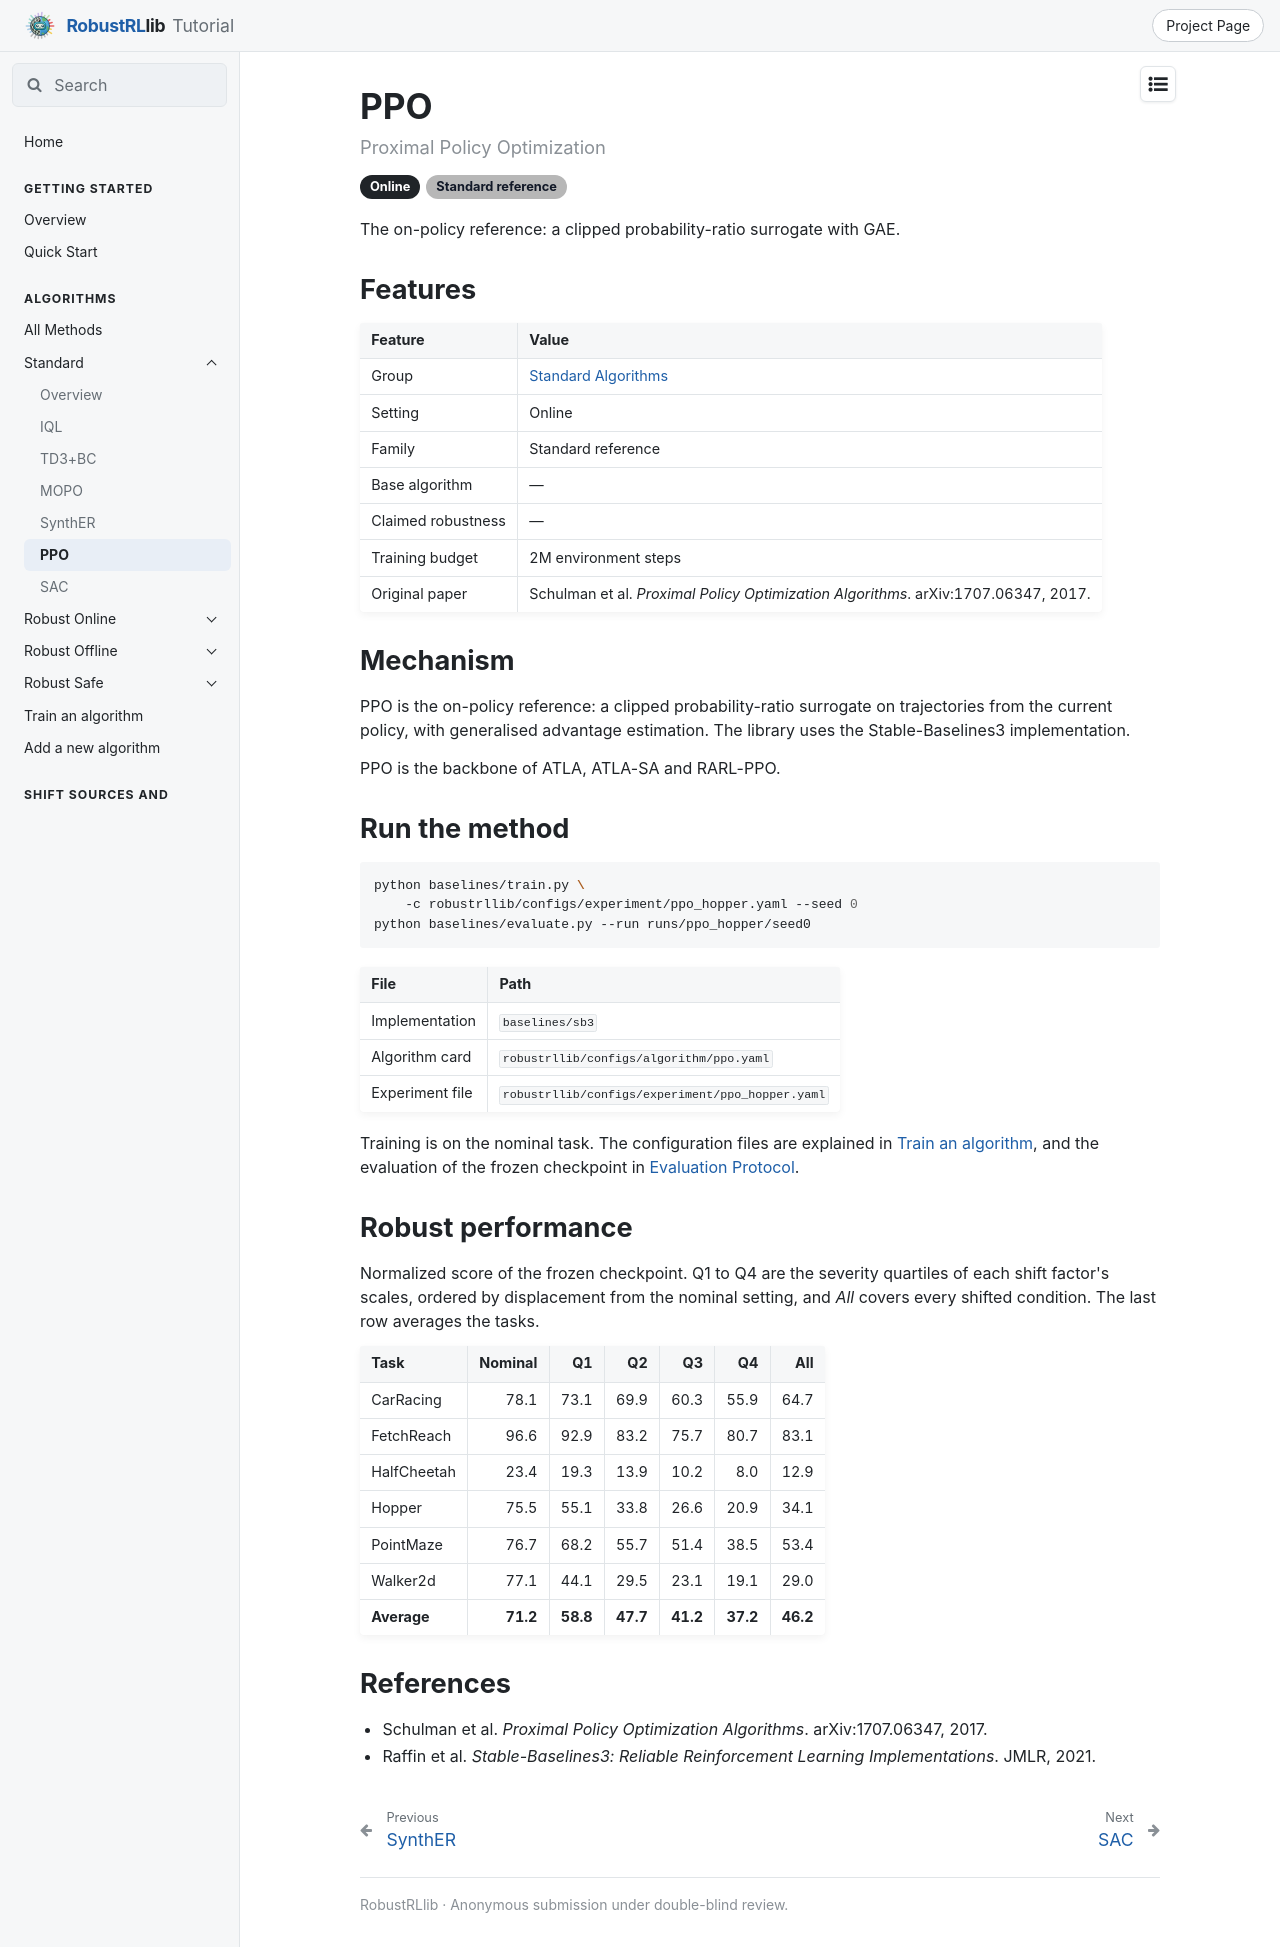

repository: x1chenn/robustrllib · page: docs/algorithms/standard/ppo/index.html · generator: mkdocs

---
title: PPO
---

# PPO

<p class="rl-subtitle">Proximal Policy Optimization</p>

<p class="rl-badges"><span class="rl-badge rl-setting">Online</span><span class="rl-badge rl-fam-standard">Standard reference</span></p>

The on-policy reference: a clipped probability-ratio surrogate with GAE.

## Features

| Feature | Value |
|---|---|
| Group | [Standard Algorithms](index.md) |
| Setting | Online |
| Family | Standard reference |
| Base algorithm | — |
| Claimed robustness | — |
| Training budget | 2M environment steps |
| Original paper | Schulman et al. *Proximal Policy Optimization Algorithms*. arXiv:1707.06347, 2017. |

## Mechanism

PPO is the on-policy reference: a clipped probability-ratio surrogate on trajectories from
the current policy, with generalised advantage estimation. The library uses the
Stable-Baselines3 implementation.

PPO is the backbone of ATLA, ATLA-SA and RARL-PPO.

## Run the method

```bash
python baselines/train.py \
    -c robustrllib/configs/experiment/ppo_hopper.yaml --seed 0
python baselines/evaluate.py --run runs/ppo_hopper/seed0
```

| File | Path |
|---|---|
| Implementation | `baselines/sb3` |
| Algorithm card | `robustrllib/configs/algorithm/ppo.yaml` |
| Experiment file | `robustrllib/configs/experiment/ppo_hopper.yaml` |

Training is on the nominal task. The configuration files are explained in [Train an algorithm](../run-a-method.md), and the evaluation of the frozen checkpoint in [Evaluation Protocol](../../evaluation/protocol.md).

## Robust performance

Normalized score of the frozen checkpoint. Q1 to Q4 are the severity quartiles of each shift factor's scales, ordered by displacement from the nominal setting, and *All* covers every shifted condition. The last row averages the tasks.

| Task | Nominal | Q1 | Q2 | Q3 | Q4 | All |
|---|--:|--:|--:|--:|--:|--:|
| CarRacing | 78.1 | 73.1 | 69.9 | 60.3 | 55.9 | 64.7 |
| FetchReach | 96.6 | 92.9 | 83.2 | 75.7 | 80.7 | 83.1 |
| HalfCheetah | 23.4 | 19.3 | 13.9 | 10.2 | 8.0 | 12.9 |
| Hopper | 75.5 | 55.1 | 33.8 | 26.6 | 20.9 | 34.1 |
| PointMaze | 76.7 | 68.2 | 55.7 | 51.4 | 38.5 | 53.4 |
| Walker2d | 77.1 | 44.1 | 29.5 | 23.1 | 19.1 | 29.0 |
| **Average** | **71.2** | **58.8** | **47.7** | **41.2** | **37.2** | **46.2** |

## References

- Schulman et al. *Proximal Policy Optimization Algorithms*. arXiv:1707.06347, 2017.
- Raffin et al. *Stable-Baselines3: Reliable Reinforcement Learning Implementations*. JMLR, 2021.
